Run: headless pygame with SDL's dummy video driver; simulated clock (each Clock.tick advances the game by its frame time, no real sleeping); random seed 0; keys injected as events and as key.get_pressed() state; mouse plan: one left click at the window centre at the start of phase 2, then a move to the lower-right quarter at the start of phase 3.
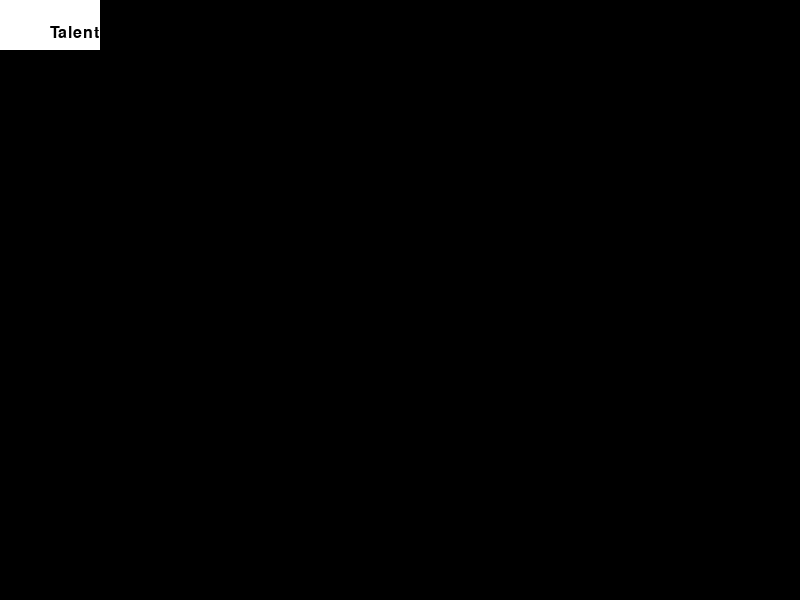
Frame 1 of 4 · flips 1–60 · no input
Frame 2 of 4 · flips 61–180 · clicked the window centre · tapped SPACE, RETURN · held RIGHT (→), D · screen unchanged from frame 1, image omitted
Frame 3 of 4 · flips 181–300 · moved the mouse to the lower-right quarter · held DOWN (↓), S · screen unchanged from frame 2, image omitted
Frame 4 of 4 · flips 301–420 · held LEFT (←), A, UP (↑), W · screen unchanged from frame 3, image omitted

The pygame program that drew these frames:

import pygame
import sys

# Dimensions de la fenêtre
WINDOW_WIDTH = 800
WINDOW_HEIGHT = 600

# Couleurs
BLACK = (0, 0, 0)
WHITE = (255, 255, 255)
GREEN = (0, 255, 0)
YELLOW = (255, 255, 0)

# Classe représentant un talent
class Talent:
    def __init__(self, name, prerequisites):
        self.name = name
        self.prerequisites = prerequisites
        self.rect = pygame.Rect(0, 0, 100, 50)  # Rectangle représentant le talent

    def draw(self, surface):
        pygame.draw.rect(surface, WHITE, self.rect)
        text = font.render(self.name, True, BLACK)
        surface.blit(text, self.rect.center)

# Initialisation de Pygame
pygame.init()
window = pygame.display.set_mode((WINDOW_WIDTH, WINDOW_HEIGHT))
pygame.display.set_caption("Arbre de Talent")
clock = pygame.time.Clock()
font = pygame.font.SysFont(None, 24)

# Liste des talents
talents = [
    Talent("Talent 1", []),
    Talent("Talent 2", ["Talent 1"]),
    Talent("Talent 3", ["Talent 1"]),
    Talent("Talent 4", ["Talent 2", "Talent 3"]),
    Talent("Talent 5", ["Talent 4"]),
    Talent("Talent 6", ["Talent 2"])
]

# Fonction récursive pour trouver tous les talents requis
def find_required_talents(talent, required_talents):
    required_talents.append(talent)
    for prerequisite in talent.prerequisites:
        prerequisite_talent = next((t for t in talents if t.name == prerequisite), None)
        if prerequisite_talent:
            find_required_talents(prerequisite_talent, required_talents)

# Boucle principale du jeu
while True:
    for event in pygame.event.get():
        if event.type == pygame.QUIT:
            pygame.quit()
            sys.exit()

    window.fill(BLACK)

    # Récupération de la position de la souris
    mouse_pos = pygame.mouse.get_pos()

    # Vérification des talents survolés
    highlighted_talents = []
    for talent in talents:
        if talent.rect.collidepoint(mouse_pos):
            find_required_talents(talent, highlighted_talents)

    # Affichage des talents
    for talent in talents:
        if talent in highlighted_talents:
            talent_color = YELLOW
        else:
            talent_color = GREEN
        pygame.draw.rect(window, talent_color, talent.rect)
        talent.draw(window)

    pygame.display.flip()
    clock.tick(60)
